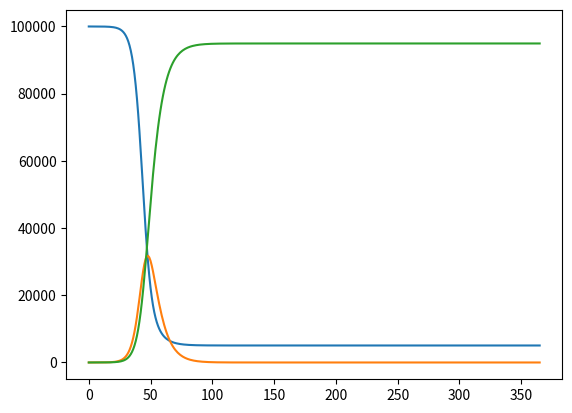

Here is the Python script that generated this plot:
"""
A small test of SIR model
"""

__version__ = '0.1'
__author__ = 'Frederico Moeller'


import numpy as np
import pandas as pd
import matplotlib.pyplot as plt
from math import e

S = 99999  #susceptible population
beta = 3/7  #infection producing contacts per unit time
I = 1  #infected
R = 0  #recovered or dead
tau = 7 #infection mean period
N=S+R+I
s_pop=[S]
i_pop=[I]
r_pop=[R]
period = 365

for t in range(period):
    fac1 = beta*I*S/N
    fac2 = (I/tau)
    ds = -fac1
    di = fac1 - fac2
    dr = fac2
    S+=ds
    I+=di
    R+=dr
    s_pop.append(S)
    i_pop.append(I)
    r_pop.append(R)

fig, ax = plt.subplots()
ax.plot(s_pop)
ax.plot(i_pop)
ax.plot(r_pop)
plt.show()


    
    
